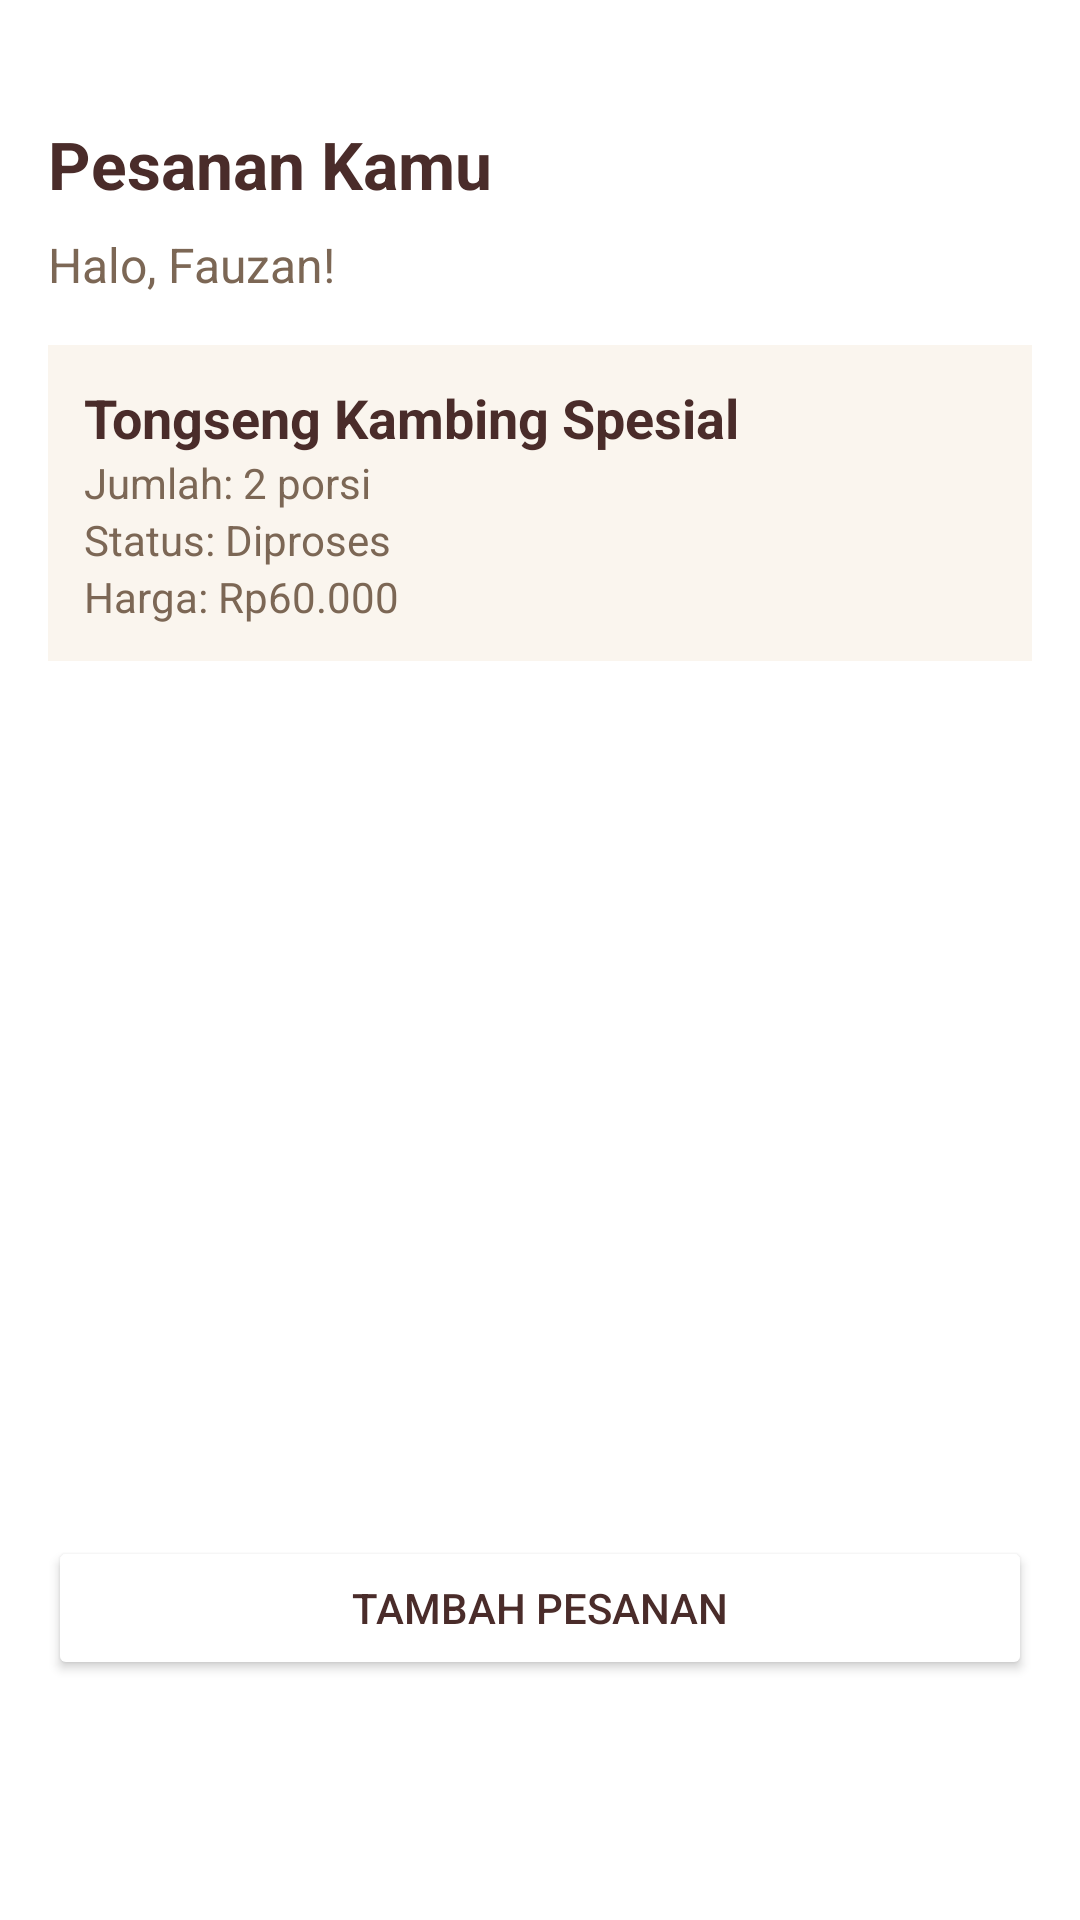

Android layout source for this screen:
<!-- AndroidManifest.xml: application theme Theme.DapurTongseng -->
<!-- res/layout/fragment_order.xml -->
<?xml version="1.0" encoding="utf-8"?>
<androidx.constraintlayout.widget.ConstraintLayout
    xmlns:android="http://schemas.android.com/apk/res/android"
    xmlns:app="http://schemas.android.com/apk/res-auto"
    android:layout_width="match_parent"
    android:layout_height="match_parent">

    <ScrollView
        android:id="@+id/scrollView"
        android:layout_width="0dp"
        android:layout_height="0dp"
        android:paddingLeft="16dp"
        android:paddingRight="16dp"
        android:paddingBottom="16dp"
        android:layout_marginTop="40dp"
        app:layout_constraintTop_toTopOf="parent"
        app:layout_constraintBottom_toTopOf="@+id/btn_add_order"
        app:layout_constraintStart_toStartOf="parent"
        app:layout_constraintEnd_toEndOf="parent">

        <LinearLayout
            android:layout_width="match_parent"
            android:layout_height="wrap_content"
            android:orientation="vertical">

            <TextView
                android:id="@+id/tv_order_title"
                android:layout_width="wrap_content"
                android:layout_height="wrap_content"
                android:text="Pesanan Kamu"
                android:textSize="22sp"
                android:textStyle="bold"
                android:textColor="@color/text_primary"
                android:layout_marginBottom="8dp" />

            <TextView
                android:id="@+id/tv_order_greeting"
                android:layout_width="wrap_content"
                android:layout_height="wrap_content"
                android:text="Halo, Fauzan!"
                android:textSize="16sp"
                android:textColor="@color/secondary_text"
                android:layout_marginBottom="16dp" />

            <LinearLayout
                android:id="@+id/order1"
                android:layout_width="match_parent"
                android:layout_height="wrap_content"
                android:orientation="vertical"
                android:background="#FAF5EE"
                android:padding="12dp"
                android:layout_marginBottom="10dp">

                <TextView
                    android:layout_width="match_parent"
                    android:layout_height="wrap_content"
                    android:text="Tongseng Kambing Spesial"
                    android:textSize="18sp"
                    android:textStyle="bold"
                    android:textColor="@color/text_primary"/>

                <TextView
                    android:layout_width="match_parent"
                    android:layout_height="wrap_content"
                    android:text="Jumlah: 2 porsi"
                    android:textSize="14sp"
                    android:textColor="@color/secondary_text"/>

                <TextView
                    android:layout_width="match_parent"
                    android:layout_height="wrap_content"
                    android:text="Status: Diproses"
                    android:textSize="14sp"
                    android:textColor="@color/secondary_text"/>

                <TextView
                    android:layout_width="match_parent"
                    android:layout_height="wrap_content"
                    android:text="Harga: Rp60.000"
                    android:textSize="14sp"
                    android:textColor="@color/secondary_text"/>
            </LinearLayout>
        </LinearLayout>
    </ScrollView>

    <Button
        android:id="@+id/btn_add_order"
        android:layout_width="0dp"
        android:layout_height="wrap_content"
        android:text="Tambah Pesanan"
        android:backgroundTint="@color/white"
        android:textColor="@color/text_primary"
        android:layout_marginStart="16dp"
        android:layout_marginEnd="16dp"
        android:layout_marginTop="8dp"
        android:layout_marginBottom="80dp"
        app:layout_constraintBottom_toBottomOf="parent"
        app:layout_constraintStart_toStartOf="parent"
        app:layout_constraintEnd_toEndOf="parent" />
</androidx.constraintlayout.widget.ConstraintLayout>
<!-- resources referenced by this layout -->
<resources>
  <color name="secondary_text">#7C6755</color>
  <color name="text_primary">#4A2C2A</color>
  <color name="white">#FFFFFFFF</color>
  <style name="Theme.DapurTongseng" parent="Theme.MaterialComponents.DayNight.DarkActionBar">
          
          <item name="colorPrimary">#7C6755</item>
          <item name="colorPrimaryVariant">@color/background_app</item>
          <item name="colorOnPrimary">@color/white</item>
          
          <item name="colorSecondary">@color/teal_200</item>
          <item name="colorSecondaryVariant">@color/teal_700</item>
          <item name="colorOnSecondary">@color/black</item>
          
          <item name="android:statusBarColor">?attr/colorPrimaryVariant</item>
          <item name="android:navigationBarColor">@color/background_app</item>
          <item name="android:windowLightStatusBar">true</item>
          
      </style>
  <color name="background_app">#FAF3E0</color>
  <color name="teal_200">#FF03DAC5</color>
  <color name="teal_700">#FF018786</color>
  <color name="black">#FF000000</color>
</resources>
